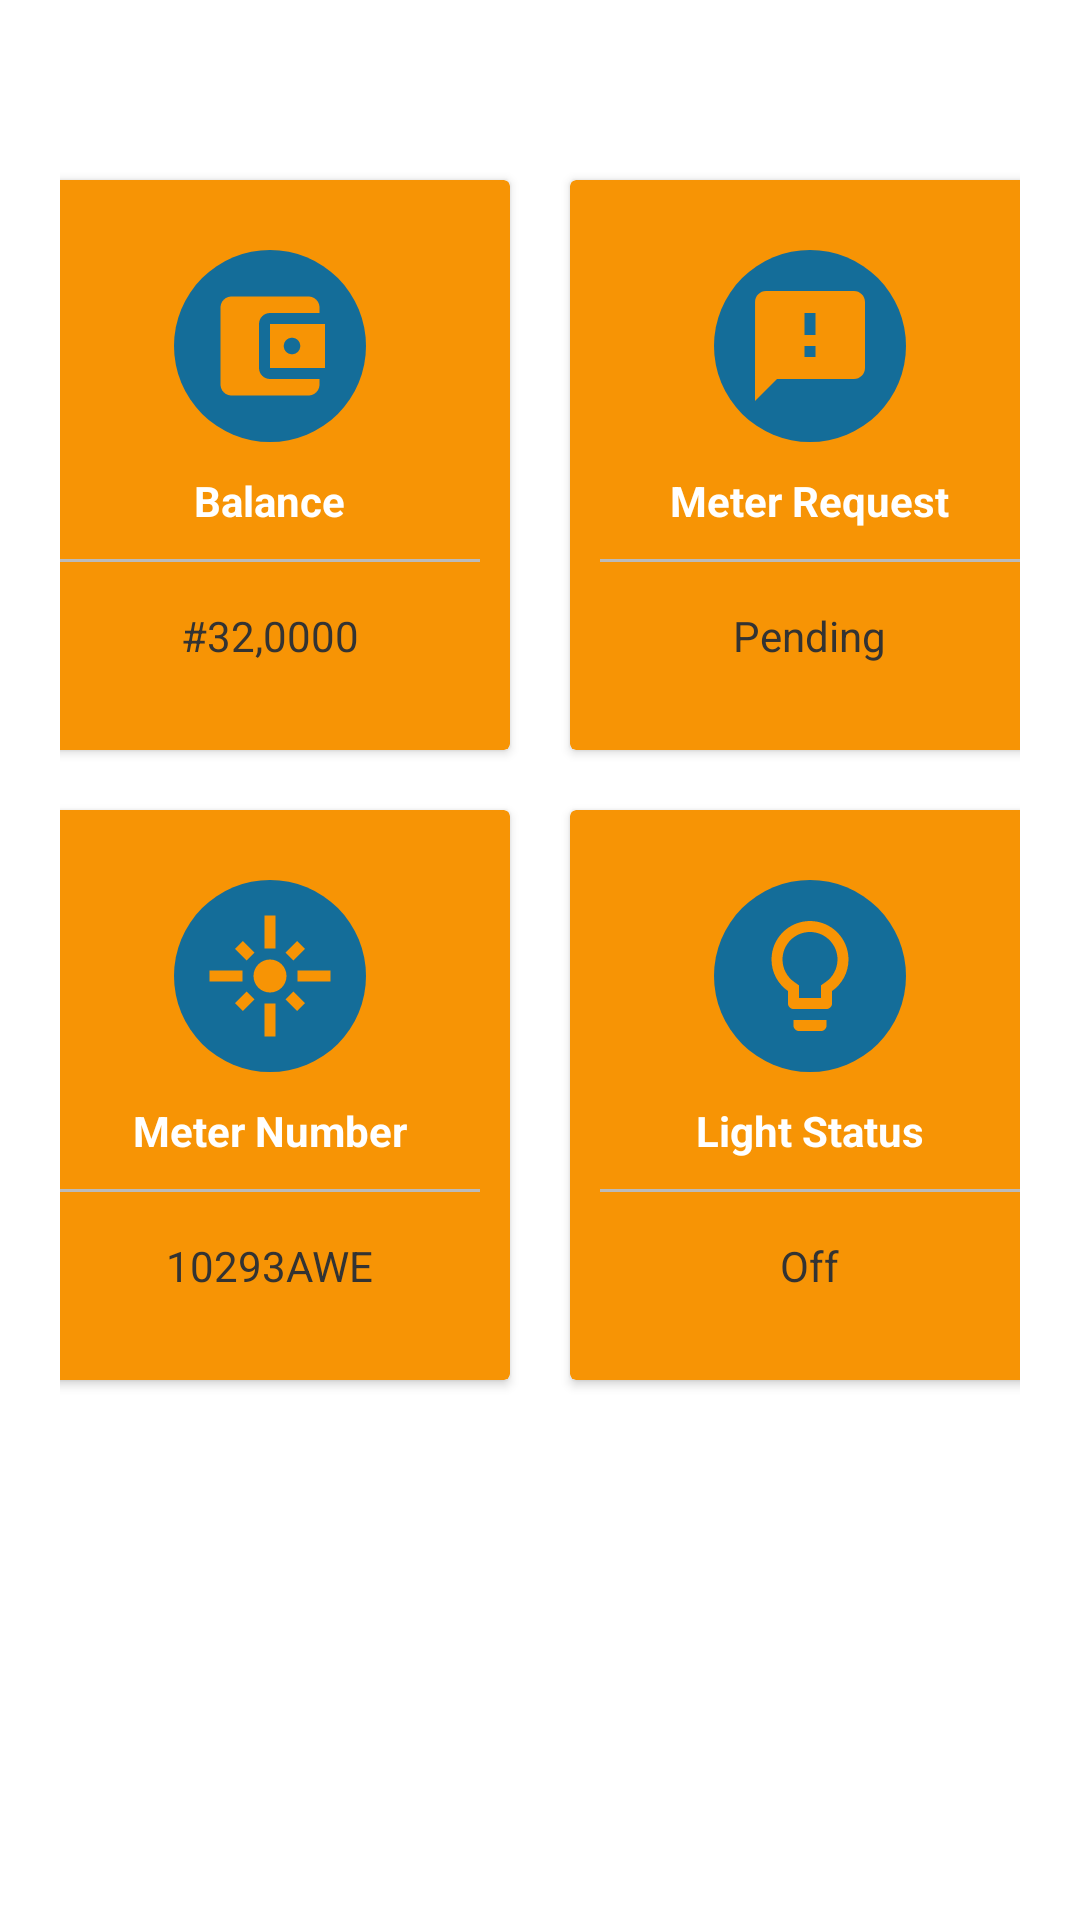

Here is an Android app screen rendered from its layout file. Give the layout XML and the strings, colors and styles it references.
<!-- AndroidManifest.xml: application theme AppTheme -->
<!-- res/layout/content_home.xml -->
<?xml version="1.0" encoding="utf-8"?>
<ScrollView xmlns:android="http://schemas.android.com/apk/res/android"
xmlns:tools="http://schemas.android.com/tools"
android:layout_width="match_parent"
android:layout_height="match_parent"
xmlns:card_view="http://schemas.android.com/apk/res-auto"
android:orientation="vertical"
android:padding="10dp"
android:background="#fff"
android:gravity="center"
xmlns:app="http://schemas.android.com/apk/res-auto"
app:layout_behavior="@string/appbar_scrolling_view_behavior"
tools:context=".home.HomeActivity"
tools:showIn="@layout/app_bar_home">
<LinearLayout
    xmlns:android="http://schemas.android.com/apk/res/android"
    xmlns:tools="http://schemas.android.com/tools"
    android:layout_width="match_parent"
    android:layout_height="wrap_content"
    tools:context=".home.HomeActivity"
    android:orientation="vertical"
    android:padding="10dp"
    android:gravity="center"
    android:id="@+id/ll">

    <LinearLayout
        android:clipToPadding="false"
        android:gravity="center"
        android:layout_marginTop="30dp"
        android:background="#fff"
        android:orientation="horizontal"
        android:layout_width="match_parent"
        android:layout_height="wrap_content"
        android:id="@+id/card_grid_1">

        <android.support.v7.widget.CardView
            android:foreground="?android:attr/selectableItemBackground"
            android:id="@+id/card_diary"
            android:layout_width="160dp"
            android:layout_height="190dp"
            android:layout_margin="10dp"
            card_view:cardBackgroundColor="@color/colorPrimary">
            <LinearLayout
                android:layout_width="match_parent"
                android:layout_height="match_parent"
                android:orientation="vertical"
                android:gravity="center"
                >
                <ImageView
                    android:layout_width="64dp"
                    android:layout_height="64dp"
                    android:contentDescription="@string/image_description"
                    android:src="@drawable/balance"
                    android:padding="10dp"
                    android:background="@drawable/card1_background"/>
                <TextView
                    android:layout_width="wrap_content"
                    android:layout_height="wrap_content"
                    android:textStyle="bold"
                    android:layout_marginTop="10dp"
                    android:text="@string/cardview_title1"
                    android:textColor="#FFF"/>
                <View
                    android:layout_width="match_parent"
                    android:layout_height="1dp"
                    android:background="@color/light_gray"
                    android:layout_margin="10dp"/>
                <TextView
                    android:layout_width="wrap_content"
                    android:layout_height="wrap_content"
                    android:gravity="center"
                    android:text="@string/cardview_description1"
                    android:padding="5dp"
                    android:textColor="#333"/>

            </LinearLayout>

        </android.support.v7.widget.CardView>


        <android.support.v7.widget.CardView
            android:foreground="?android:attr/selectableItemBackground"
            android:layout_width="160dp"
            android:layout_height="190dp"
            android:layout_margin="10dp"
            android:id="@+id/card_todo"
            card_view:cardBackgroundColor="@color/colorPrimary">
            <LinearLayout
                android:layout_width="match_parent"
                android:layout_height="match_parent"
                android:orientation="vertical"
                android:gravity="center">
                <ImageView
                    android:layout_width="64dp"
                    android:layout_height="64dp"
                    android:background="@drawable/card1_background"
                    android:src="@drawable/feedback"
                    android:padding="10dp"
                    android:contentDescription="@string/image_description"/>
                <TextView
                    android:layout_width="wrap_content"
                    android:layout_height="wrap_content"
                    android:textStyle="bold"
                    android:layout_marginTop="10dp"
                    android:text="@string/cardview_title2"
                    android:textColor="#FFF"/>
                <View
                    android:layout_width="match_parent"
                    android:layout_height="1dp"
                    android:background="@color/light_gray"
                    android:layout_margin="10dp"/>
                <TextView
                    android:layout_width="wrap_content"
                    android:layout_height="wrap_content"
                    android:gravity="center"
                    android:text="@string/cardview_description2"
                    android:padding="5dp"
                    android:textColor="#333"/>

            </LinearLayout>
        </android.support.v7.widget.CardView>

    </LinearLayout>



    <LinearLayout
        android:clipToPadding="false"
        android:gravity="center"
        android:orientation="horizontal"
        android:layout_width="match_parent"
        android:layout_height="wrap_content"
        android:id="@+id/card_grid_2">

        <android.support.v7.widget.CardView
            android:foreground="?android:attr/selectableItemBackground"
            android:layout_width="160dp"
            android:layout_height="190dp"
            android:layout_margin="10dp"
            android:id="@+id/card_settings"
            card_view:cardBackgroundColor="@color/colorPrimary">
            <LinearLayout
                android:layout_width="match_parent"
                android:layout_height="match_parent"
                android:orientation="vertical"
                android:gravity="center">
                <ImageView
                    android:contentDescription="@string/image_description"
                    android:layout_width="64dp"
                    android:layout_height="64dp"
                    android:background="@drawable/card1_background"
                    android:src="@drawable/meter"
                    android:padding="10dp"/>
                <TextView
                    android:layout_width="wrap_content"
                    android:layout_height="wrap_content"
                    android:textStyle="bold"
                    android:layout_marginTop="10dp"
                    android:textColor="#FFF"
                    android:text="@string/cardview_title3"/>
                <View
                    android:layout_width="match_parent"
                    android:layout_height="1dp"
                    android:background="@color/light_gray"
                    android:layout_margin="10dp"/>
                <TextView
                    android:layout_width="wrap_content"
                    android:layout_height="wrap_content"
                    android:gravity="center" android:text="@string/cardview_description3"
                    android:padding="5dp"
                    android:textColor="#333"/>

            </LinearLayout>
        </android.support.v7.widget.CardView>

        <android.support.v7.widget.CardView
            android:foreground="?android:attr/selectableItemBackground"
            android:layout_width="160dp"
            android:layout_height="190dp"
            android:layout_margin="10dp"
            android:id="@+id/card_about"
            card_view:cardBackgroundColor="@color/colorPrimary">

            <LinearLayout
                android:layout_width="match_parent"
                android:layout_height="match_parent"
                android:gravity="center"
                android:orientation="vertical">

                <ImageView
                    android:layout_width="64dp"
                    android:layout_height="64dp"
                    android:background="@drawable/card1_background"
                    android:padding="10dp"
                    android:contentDescription="@string/image_description"
                    android:src="@drawable/light" />

                <TextView
                    android:layout_width="wrap_content"
                    android:layout_height="wrap_content"
                    android:layout_marginTop="10dp"
                    android:text="@string/cardview_title4"
                    android:textColor="#fff"
                    android:textStyle="bold" />

                <View
                    android:layout_width="match_parent"
                    android:layout_height="1dp"
                    android:layout_margin="10dp"
                    android:background="@color/light_gray" />

                <TextView
                    android:layout_width="wrap_content"
                    android:layout_height="wrap_content"
                    android:gravity="center"
                    android:padding="5dp"
                    android:text="@string/cardview_description4"
                    android:textColor="#333"/>

            </LinearLayout>
        </android.support.v7.widget.CardView>

    </LinearLayout>


</LinearLayout>
</ScrollView>
<!-- res/layout/app_bar_home.xml (included above) -->
<?xml version="1.0" encoding="utf-8"?>
<android.support.design.widget.CoordinatorLayout xmlns:android="http://schemas.android.com/apk/res/android"
    xmlns:app="http://schemas.android.com/apk/res-auto"
    xmlns:tools="http://schemas.android.com/tools"
    android:layout_width="match_parent"
    android:layout_height="match_parent"
    tools:context=".home.HomeActivity">

    <android.support.design.widget.AppBarLayout
        android:layout_width="match_parent"
        android:layout_height="wrap_content"
        android:theme="@style/AppTheme.AppBarOverlay">

        <android.support.v7.widget.Toolbar
            android:id="@+id/toolbar"
            android:layout_width="match_parent"
            android:layout_height="?attr/actionBarSize"
            android:background="?attr/colorPrimary"
            app:popupTheme="@style/AppTheme.PopupOverlay" />

    </android.support.design.widget.AppBarLayout>

    <include layout="@layout/content_home" />

    <android.support.design.widget.FloatingActionButton
        android:id="@+id/fab"
        android:layout_width="wrap_content"
        android:layout_height="wrap_content"
        android:layout_gravity="bottom|end"
        android:layout_margin="@dimen/fab_margin"
        app:srcCompat="@android:drawable/ic_dialog_email" />

</android.support.design.widget.CoordinatorLayout>
<!-- resources referenced by this layout -->
<resources>
  <color name="colorPrimary">#F79405</color>
  <color name="light_gray">#bbb</color>
  <dimen name="fab_margin">16dp</dimen>
  <!-- drawable balance (drawable) -->
  <vector xmlns:android="http://schemas.android.com/apk/res/android"
          android:width="24dp"
          android:height="24dp"
          android:viewportWidth="24.0"
          android:viewportHeight="24.0">
      <path
          android:fillColor="#F79405"
          android:pathData="M21,18v1c0,1.1 -0.9,2 -2,2L5,21c-1.11,0 -2,-0.9 -2,-2L3,5c0,-1.1 0.89,-2 2,-2h14c1.1,0 2,0.9 2,2v1h-9c-1.11,0 -2,0.9 -2,2v8c0,1.1 0.89,2 2,2h9zM12,16h10L22,8L12,8v8zM16,13.5c-0.83,0 -1.5,-0.67 -1.5,-1.5s0.67,-1.5 1.5,-1.5 1.5,0.67 1.5,1.5 -0.67,1.5 -1.5,1.5z"/>
  </vector>
  <!-- drawable card1_background (drawable-v24) -->
  <?xml version="1.0" encoding="utf-8"?>
  <shape android:shape="oval" xmlns:android="http://schemas.android.com/apk/res/android">
      <solid android:color="#146D99"/>
  </shape>
  <!-- drawable feedback (drawable) -->
  <vector xmlns:android="http://schemas.android.com/apk/res/android"
          android:width="24dp"
          android:height="24dp"
          android:viewportWidth="24.0"
          android:viewportHeight="24.0">
      <path
          android:fillColor="#F79405"
          android:pathData="M20,2L4,2c-1.1,0 -1.99,0.9 -1.99,2L2,22l4,-4h14c1.1,0 2,-0.9 2,-2L22,4c0,-1.1 -0.9,-2 -2,-2zM13,14h-2v-2h2v2zM13,10h-2L11,6h2v4z"/>
  </vector>
  <!-- drawable light (drawable) -->
  <vector xmlns:android="http://schemas.android.com/apk/res/android"
          android:width="24dp"
          android:height="24dp"
          android:viewportWidth="24.0"
          android:viewportHeight="24.0">
      <path
          android:fillColor="#F79405"
          android:pathData="M9,21c0,0.55 0.45,1 1,1h4c0.55,0 1,-0.45 1,-1v-1L9,20v1zM12,2C8.14,2 5,5.14 5,9c0,2.38 1.19,4.47 3,5.74L8,17c0,0.55 0.45,1 1,1h6c0.55,0 1,-0.45 1,-1v-2.26c1.81,-1.27 3,-3.36 3,-5.74 0,-3.86 -3.14,-7 -7,-7zM14.85,13.1l-0.85,0.6L14,16h-4v-2.3l-0.85,-0.6C7.8,12.16 7,10.63 7,9c0,-2.76 2.24,-5 5,-5s5,2.24 5,5c0,1.63 -0.8,3.16 -2.15,4.1z"/>
  </vector>
  <!-- drawable meter (drawable) -->
  <vector xmlns:android="http://schemas.android.com/apk/res/android"
          android:width="24dp"
          android:height="24dp"
          android:viewportWidth="24.0"
          android:viewportHeight="24.0">
      <path
          android:fillColor="#F79405"
          android:pathData="M7,11L1,11v2h6v-2zM9.17,7.76L7.05,5.64 5.64,7.05l2.12,2.12 1.41,-1.41zM13,1h-2v6h2L13,1zM18.36,7.05l-1.41,-1.41 -2.12,2.12 1.41,1.41 2.12,-2.12zM17,11v2h6v-2h-6zM12,9c-1.66,0 -3,1.34 -3,3s1.34,3 3,3 3,-1.34 3,-3 -1.34,-3 -3,-3zM14.83,16.24l2.12,2.12 1.41,-1.41 -2.12,-2.12 -1.41,1.41zM5.64,16.95l1.41,1.41 2.12,-2.12 -1.41,-1.41 -2.12,2.12zM11,23h2v-6h-2v6z"/>
  </vector>
  <string name="cardview_description1">#32,0000</string>
  <string name="cardview_description2">Pending</string>
  <string name="cardview_description3">10293AWE</string>
  <string name="cardview_description4">Off</string>
  <string name="cardview_title1">Balance</string>
  <string name="cardview_title2">Meter Request</string>
  <string name="cardview_title3">Meter Number</string>
  <string name="cardview_title4">Light Status</string>
  <string name="image_description"> Image Description</string>
  <style name="AppTheme.AppBarOverlay" parent="ThemeOverlay.AppCompat.Dark.ActionBar" />
  <style name="AppTheme.PopupOverlay" parent="ThemeOverlay.AppCompat.Light" />
  <style name="AppTheme" parent="Base.Theme.AppCompat.Light.DarkActionBar">
          
          <item name="colorPrimary">@color/colorPrimary</item>
          <item name="colorPrimaryDark">@color/colorPrimaryDark</item>
          <item name="colorAccent">@color/colorAccent</item>
      </style>
  <color name="colorPrimaryDark">#F79405</color>
  <color name="colorAccent">#F79405</color>
</resources>
